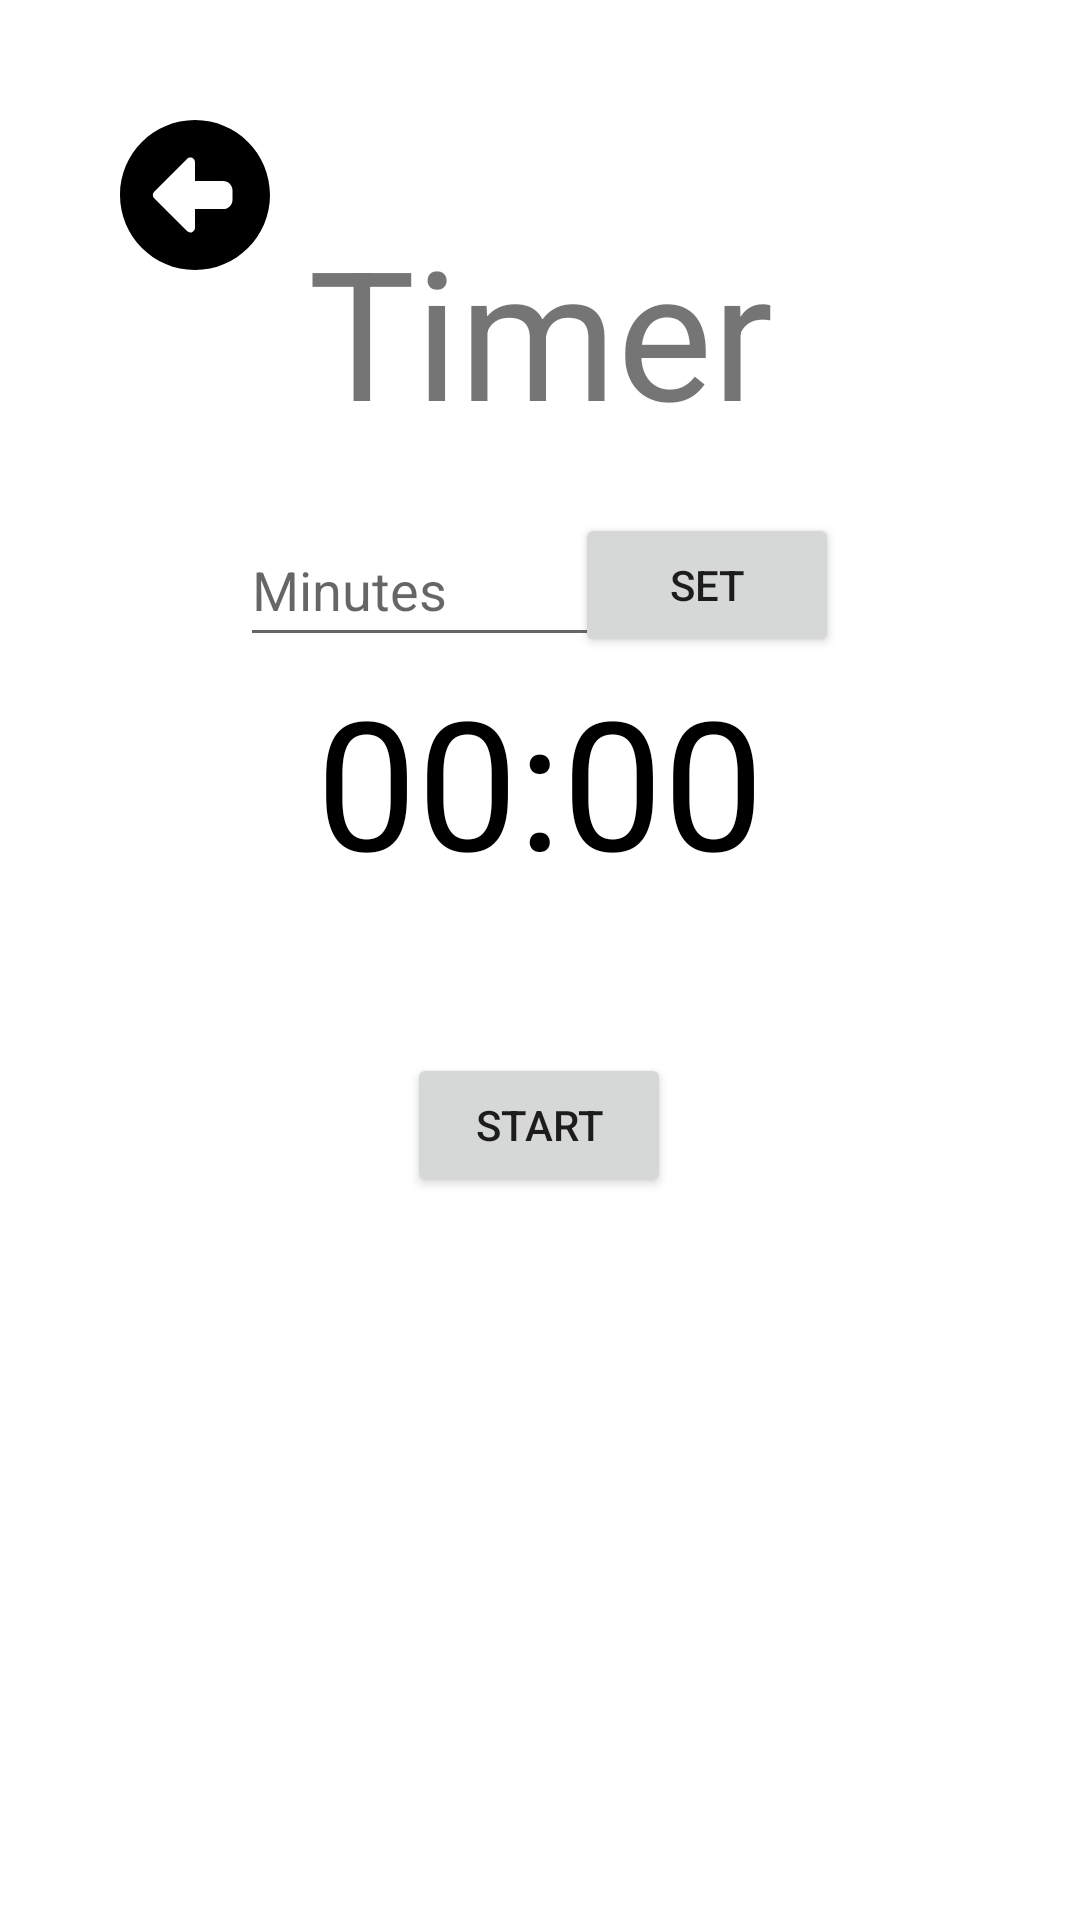

The Android layout XML behind this screen, and the referenced resources:
<!-- AndroidManifest.xml: application theme Theme.TidbitAStudyApp -->
<!-- res/layout/activity_timer.xml -->
<?xml version="1.0" encoding="utf-8"?>
<androidx.constraintlayout.widget.ConstraintLayout xmlns:android="http://schemas.android.com/apk/res/android"
    xmlns:app="http://schemas.android.com/apk/res-auto"
    xmlns:tools="http://schemas.android.com/tools"
    android:layout_width="match_parent"
    android:layout_height="match_parent"
    tools:context=".TimerActivity">

    <ImageView
        android:id="@+id/back_button_on_timer"
        android:layout_width="50dp"
        android:layout_height="50dp"
        android:layout_marginStart="40dp"
        android:layout_marginTop="40dp"
        android:contentDescription="@string/back_button"
        android:onClick="onBackPressed"
        app:layout_constraintStart_toStartOf="parent"
        app:layout_constraintTop_toTopOf="parent"
        app:srcCompat="@drawable/back_button" />

    <TextView
        android:id="@+id/timer_title_textview"
        android:layout_width="wrap_content"
        android:layout_height="wrap_content"
        android:layout_marginStart="40dp"
        android:layout_marginTop="80dp"
        android:layout_marginEnd="40dp"
        android:layout_marginBottom="80dp"
        android:text="Timer"
        android:textSize="60sp"
        app:layout_constraintBottom_toTopOf="@+id/text_view_countdown"
        app:layout_constraintEnd_toEndOf="parent"
        app:layout_constraintStart_toStartOf="parent"
        app:layout_constraintTop_toTopOf="parent" />

    <EditText
        android:id="@+id/edit_text_input"
        android:layout_width="120dp"
        android:layout_height="wrap_content"
        android:layout_above="@+id/text_view_countdown"
        android:layout_centerHorizontal="true"
        android:layout_marginStart="80dp"
        android:layout_marginTop="40dp"
        android:layout_marginBottom="20dp"
        android:hint="Minutes"
        android:inputType="number"
        android:maxLength="4"
        android:minHeight="48dp"
        app:layout_constraintBottom_toTopOf="@+id/text_view_countdown"
        app:layout_constraintStart_toStartOf="parent"
        app:layout_constraintTop_toBottomOf="@+id/timer_title_textview" />

    <Button
        android:id="@+id/button_set"
        android:layout_width="wrap_content"
        android:layout_height="wrap_content"
        android:layout_alignTop="@+id/edit_text_input"
        android:layout_marginTop="40dp"
        android:layout_marginEnd="89dp"
        android:layout_marginBottom="20dp"
        android:layout_toEndOf="@+id/edit_text_input"
        android:text="Set"
        app:layout_constraintBottom_toTopOf="@+id/text_view_countdown"
        app:layout_constraintEnd_toEndOf="parent"
        app:layout_constraintStart_toEndOf="@+id/edit_text_input"
        app:layout_constraintTop_toBottomOf="@+id/timer_title_textview" />

    <TextView
        android:id="@+id/text_view_countdown"
        android:layout_width="wrap_content"
        android:layout_height="wrap_content"
        android:layout_centerHorizontal="true"
        android:layout_centerVertical="true"
        android:layout_marginStart="130dp"
        android:layout_marginTop="80dp"
        android:layout_marginEnd="130dp"
        android:layout_marginBottom="200dp"
        android:text="00:00"
        android:textColor="@android:color/black"
        android:textSize="60sp"
        app:layout_constraintBottom_toBottomOf="parent"
        app:layout_constraintEnd_toEndOf="parent"
        app:layout_constraintStart_toStartOf="parent"
        app:layout_constraintTop_toTopOf="parent" />

    <Button
        android:id="@+id/button_start_pause"
        android:layout_width="wrap_content"
        android:layout_height="wrap_content"
        android:layout_below="@+id/text_view_countdown"
        android:layout_centerHorizontal="true"
        android:layout_marginStart="161dp"
        android:layout_marginTop="10dp"
        android:layout_marginEnd="162dp"
        android:layout_marginBottom="200dp"
        android:text="start"
        app:layout_constraintBottom_toBottomOf="parent"
        app:layout_constraintEnd_toEndOf="parent"
        app:layout_constraintStart_toStartOf="parent"
        app:layout_constraintTop_toBottomOf="@+id/text_view_countdown" />

    <Button
        android:id="@+id/button_reset"
        android:layout_width="wrap_content"
        android:layout_height="wrap_content"
        android:layout_below="@+id/text_view_countdown"
        android:layout_marginTop="10dp"
        android:layout_marginBottom="200dp"
        android:layout_toEndOf="@+id/button_start_pause"
        android:text="reset"
        android:visibility="invisible"
        app:layout_constraintBottom_toBottomOf="parent"
        app:layout_constraintEnd_toEndOf="parent"
        app:layout_constraintStart_toStartOf="parent"
        app:layout_constraintTop_toBottomOf="@+id/button_start_pause"
        tools:visibility="visible" />
</androidx.constraintlayout.widget.ConstraintLayout>
<!-- resources referenced by this layout -->
<resources>
  <!-- drawable back_button (drawable-night) -->
  <vector xmlns:android="http://schemas.android.com/apk/res/android"
      android:width="512dp"
      android:height="512dp"
      android:viewportWidth="512"
      android:viewportHeight="512">
    <path
        android:fillColor="#FFFFFF"
        android:pathData="M512,256C512,114.6 397.4,0 256,0S0,114.6 0,256S114.6,512 256,512s256,-114.6 256,-256zM116.7,244.7l112,-112c4.6,-4.6 11.5,-5.9 17.4,-3.5s9.9,8.3 9.9,14.8l0,64 96,0c17.7,0 32,14.3 32,32l0,32c0,17.7 -14.3,32 -32,32l-96,0 0,64c0,6.5 -3.9,12.3 -9.9,14.8s-12.9,1.1 -17.4,-3.5l-112,-112c-6.2,-6.2 -6.2,-16.4 0,-22.6z"/>
  </vector>
  <string name="back_button">Back Button</string>
  <style name="Theme.TidbitAStudyApp" parent="Theme.MaterialComponents.DayNight.DarkActionBar">
          
          <item name="colorPrimary">@color/olive_500</item>
          <item name="colorPrimaryVariant">@color/olive_700</item>
          <item name="colorOnPrimary">@color/white</item>
          
          <item name="colorSecondary">@color/blue_200</item>
          <item name="colorSecondaryVariant">@color/blue_700</item>
          <item name="colorOnSecondary">@color/black</item>
          
          <item name="android:statusBarColor">?attr/colorPrimaryVariant</item>
          
      </style>
  <color name="olive_500">#76886F</color>
  <color name="olive_700">#4E5551</color>
  <color name="white">#FFFFFFFF</color>
  <color name="blue_200">#B2CCD1</color>
  <color name="blue_700">#556D71</color>
  <color name="black">#FF000000</color>
</resources>
